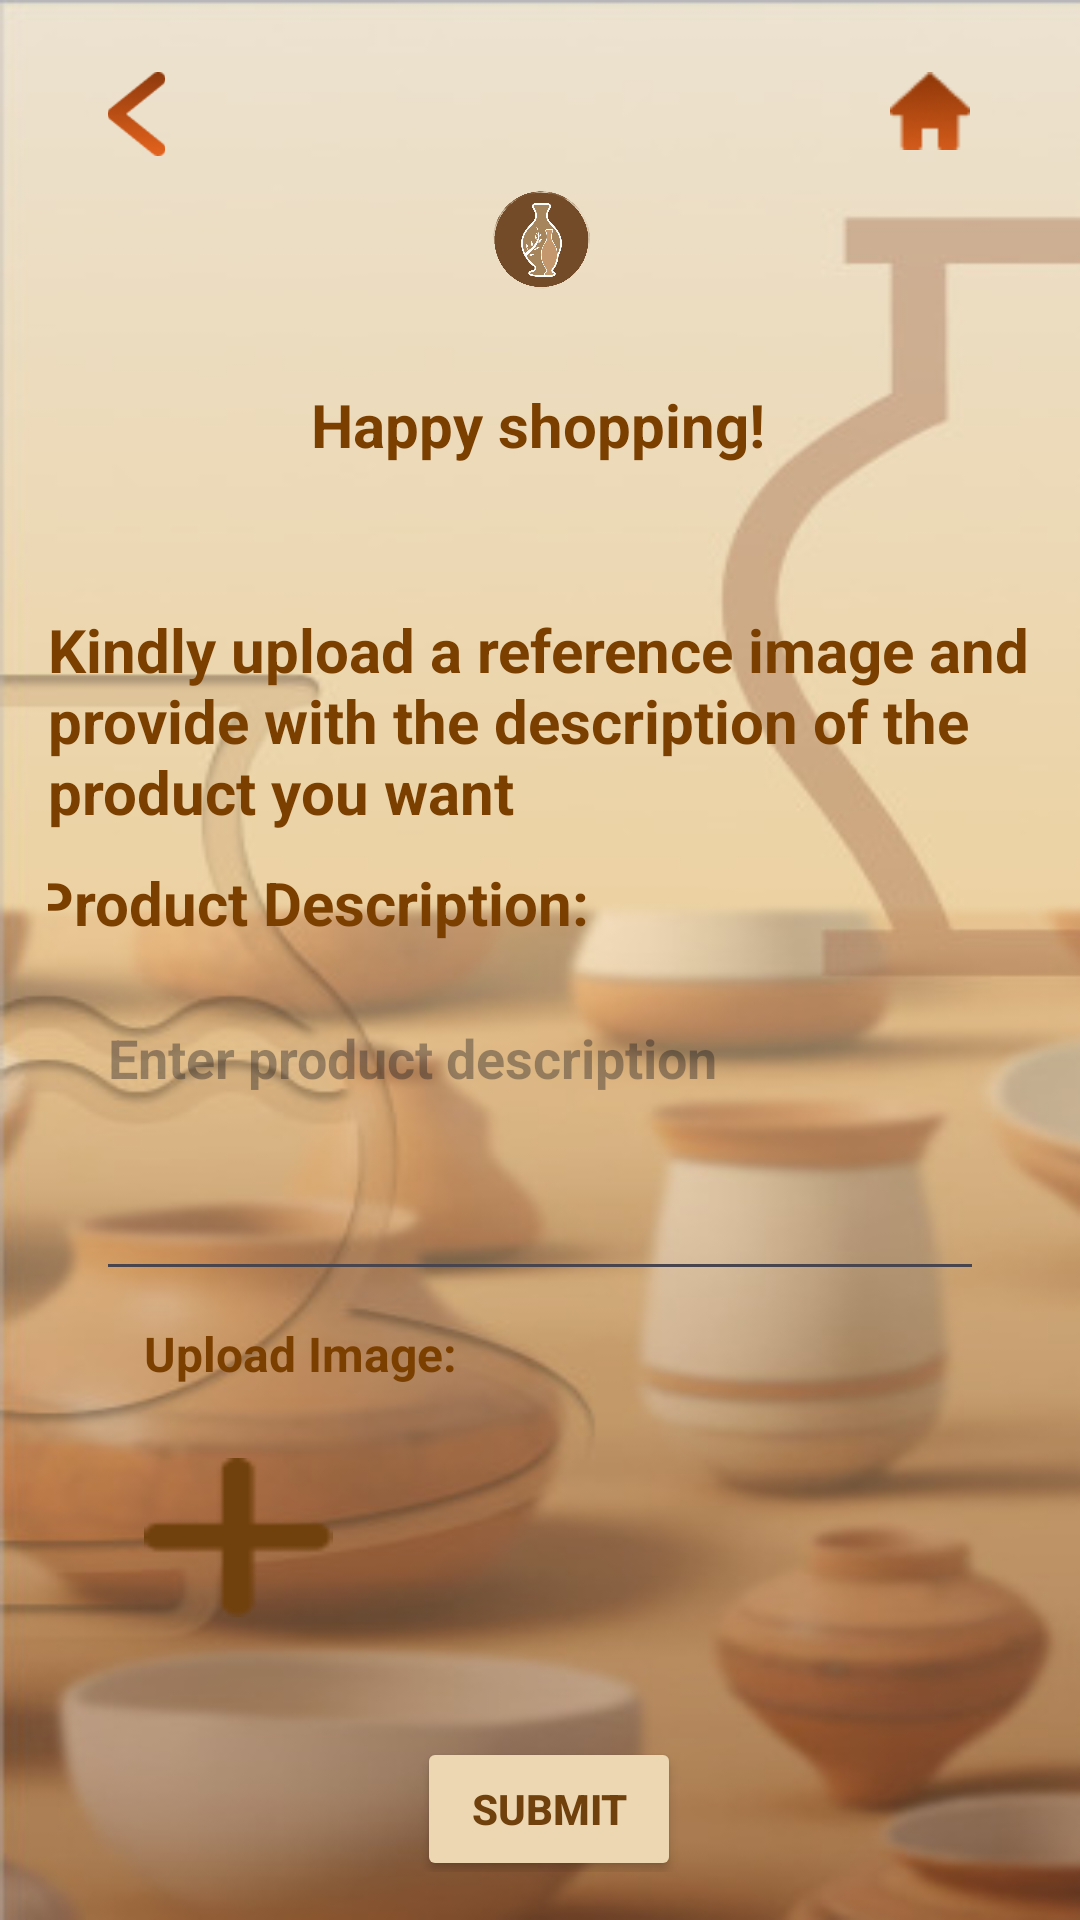

Here is an Android app screen rendered from its layout file. Give the layout XML and the strings, colors and styles it references.
<!-- AndroidManifest.xml: application theme Theme.Mypage1 -->
<!-- res/layout/activity_personalized.xml -->
<?xml version="1.0" encoding="utf-8"?>
<androidx.constraintlayout.widget.ConstraintLayout
    xmlns:android="http://schemas.android.com/apk/res/android"
    xmlns:app="http://schemas.android.com/apk/res-auto"
    xmlns:tools="http://schemas.android.com/tools"
    android:layout_width="match_parent"
    android:layout_height="match_parent"
    android:background="@drawable/background"
    android:padding="16dp">


    <ImageView
        android:id="@+id/title"
        android:layout_width="329dp"
        android:layout_height="64dp"
        android:layout_marginTop="32dp"
        android:src="@drawable/logo"
        android:textStyle="bold"
        app:layout_constraintEnd_toEndOf="parent"
        app:layout_constraintStart_toStartOf="parent"
        app:layout_constraintTop_toTopOf="parent" />

    

    <TextView
        android:id="@+id/happyShopping"
        android:layout_width="wrap_content"
        android:layout_height="wrap_content"
        android:layout_marginTop="16dp"
        android:text="Happy shopping!"
        android:textColor="#7B3F00"
        android:textSize="20sp"
        android:textStyle="bold"
        app:layout_constraintBottom_toTopOf="@+id/textView2"
        app:layout_constraintEnd_toEndOf="parent"
        app:layout_constraintHorizontal_bias="0.497"
        app:layout_constraintStart_toStartOf="parent"
        app:layout_constraintTop_toBottomOf="@id/title" />

    <TextView
        android:id="@+id/textView2"
        android:layout_width="wrap_content"
        android:layout_height="wrap_content"
        android:layout_marginStart="16dp"
        android:layout_marginTop="48dp"
        android:text="Kindly upload a reference image and provide with the description of the product you want"
        android:textColor="#7B3F00"
        android:textSize="20sp"
        android:textStyle="bold"
        app:layout_constraintEnd_toEndOf="parent"
        app:layout_constraintHorizontal_bias="1.0"
        app:layout_constraintStart_toStartOf="parent"
        app:layout_constraintTop_toBottomOf="@+id/happyShopping" />

    <TextView
        android:id="@+id/textView"
        android:layout_width="wrap_content"
        android:layout_height="wrap_content"
        android:layout_marginStart="32dp"
        android:layout_marginTop="10dp"
        android:layout_marginEnd="218dp"
        android:text="Product Description:"
        android:textColor="#7B3F00"
        android:textSize="20sp"
        android:textStyle="bold"
        app:layout_constraintBottom_toTopOf="@+id/productDescription"
        app:layout_constraintEnd_toEndOf="parent"
        app:layout_constraintHorizontal_bias="0.344"
        app:layout_constraintStart_toStartOf="parent"
        app:layout_constraintTop_toBottomOf="@+id/textView2" />

    <EditText
        android:id="@+id/productDescription"
        android:layout_width="match_parent"
        android:layout_height="100dp"
        android:layout_marginStart="16dp"
        android:layout_marginTop="16dp"
        android:layout_marginEnd="16dp"
        android:gravity="top|start"
        android:hint="Enter product description"
        android:textColor="#000000"
        android:textStyle="bold"
        android:inputType="textMultiLine"
        app:layout_constraintEnd_toEndOf="parent"
        app:layout_constraintHorizontal_bias="0.0"
        app:layout_constraintStart_toStartOf="parent"
        app:layout_constraintTop_toBottomOf="@+id/textView" />

    <TextView
        android:id="@+id/textView3"
        android:layout_width="wrap_content"
        android:layout_height="wrap_content"
        android:layout_marginStart="32dp"
        android:layout_marginTop="10dp"
        android:layout_marginEnd="261dp"
        android:text="Upload Image:"
        android:textColor="#7B3F00"
        android:textSize="16sp"
        android:textStyle="bold"
        app:layout_constraintBottom_toTopOf="@+id/uploadImageBtn"
        app:layout_constraintEnd_toEndOf="parent"
        app:layout_constraintHorizontal_bias="0.0"
        app:layout_constraintStart_toStartOf="parent"
        app:layout_constraintTop_toBottomOf="@+id/productDescription"
        app:layout_constraintVertical_bias="0.142" />

    <Button
        android:id="@+id/uploadImageBtn"
        android:layout_width="63dp"
        android:layout_height="53dp"
        android:layout_marginStart="32dp"
        android:layout_marginTop="24dp"
        android:layout_marginEnd="197dp"
        android:background="@drawable/uploadbtn"
        app:layout_constraintEnd_toEndOf="parent"
        app:layout_constraintHorizontal_bias="0.0"
        app:layout_constraintStart_toStartOf="parent"
        app:layout_constraintTop_toBottomOf="@+id/textView3" />

    <Button
        android:id="@+id/submitBtn"
        android:layout_width="wrap_content"
        android:layout_height="wrap_content"
        android:layout_gravity="center_horizontal"
        android:layout_marginStart="151dp"
        android:layout_marginTop="40dp"
        android:layout_marginEnd="145dp"
        android:backgroundTint="#ECD7B2"
        android:text="SUBMIT"
        android:textColor="#71410D"
        android:textColorLink="#71410D"
        android:textStyle="bold"
        app:layout_constraintEnd_toEndOf="parent"
        app:layout_constraintStart_toStartOf="parent"
        app:layout_constraintTop_toBottomOf="@+id/uploadImageBtn" />

    <ImageView
        android:id="@+id/arrowBtn"
        android:layout_width="35dp"
        android:layout_height="28dp"
        android:layout_marginStart="12dp"
        android:layout_marginTop="8dp"
        android:clickable="true"
        android:focusable="true"
        app:layout_constraintStart_toStartOf="parent"
        app:layout_constraintTop_toTopOf="parent"
        app:srcCompat="@drawable/arrow_image"
        tools:ignore="SpeakableTextPresentCheck" />

    <ImageView
        android:id="@+id/homeBtn"
        android:layout_width="44dp"
        android:layout_height="26dp"
        android:layout_marginTop="8dp"
        android:layout_marginEnd="12dp"
        android:clickable="true"
        android:focusable="true"
        app:layout_constraintEnd_toEndOf="parent"
        app:layout_constraintTop_toTopOf="parent"
        app:srcCompat="@drawable/home_image"
        tools:ignore="SpeakableTextPresentCheck" />

</androidx.constraintlayout.widget.ConstraintLayout>
<!-- resources referenced by this layout -->
<resources>
  <!-- drawable arrow_image: png bitmap (drawable, 1951 bytes) -->
  <!-- drawable background: jpg bitmap (drawable, 26375 bytes) -->
  <!-- drawable home_image: png bitmap (drawable, 1050 bytes) -->
  <!-- drawable logo: png bitmap (drawable, 384099 bytes) -->
  <!-- drawable uploadbtn: png bitmap (drawable, 330 bytes) -->
  <style name="Theme.Mypage1" parent="Base.Theme.Mypage1" />
  <style name="Base.Theme.Mypage1" parent="Theme.Material3.DayNight.NoActionBar">
          
          
      </style>
</resources>
